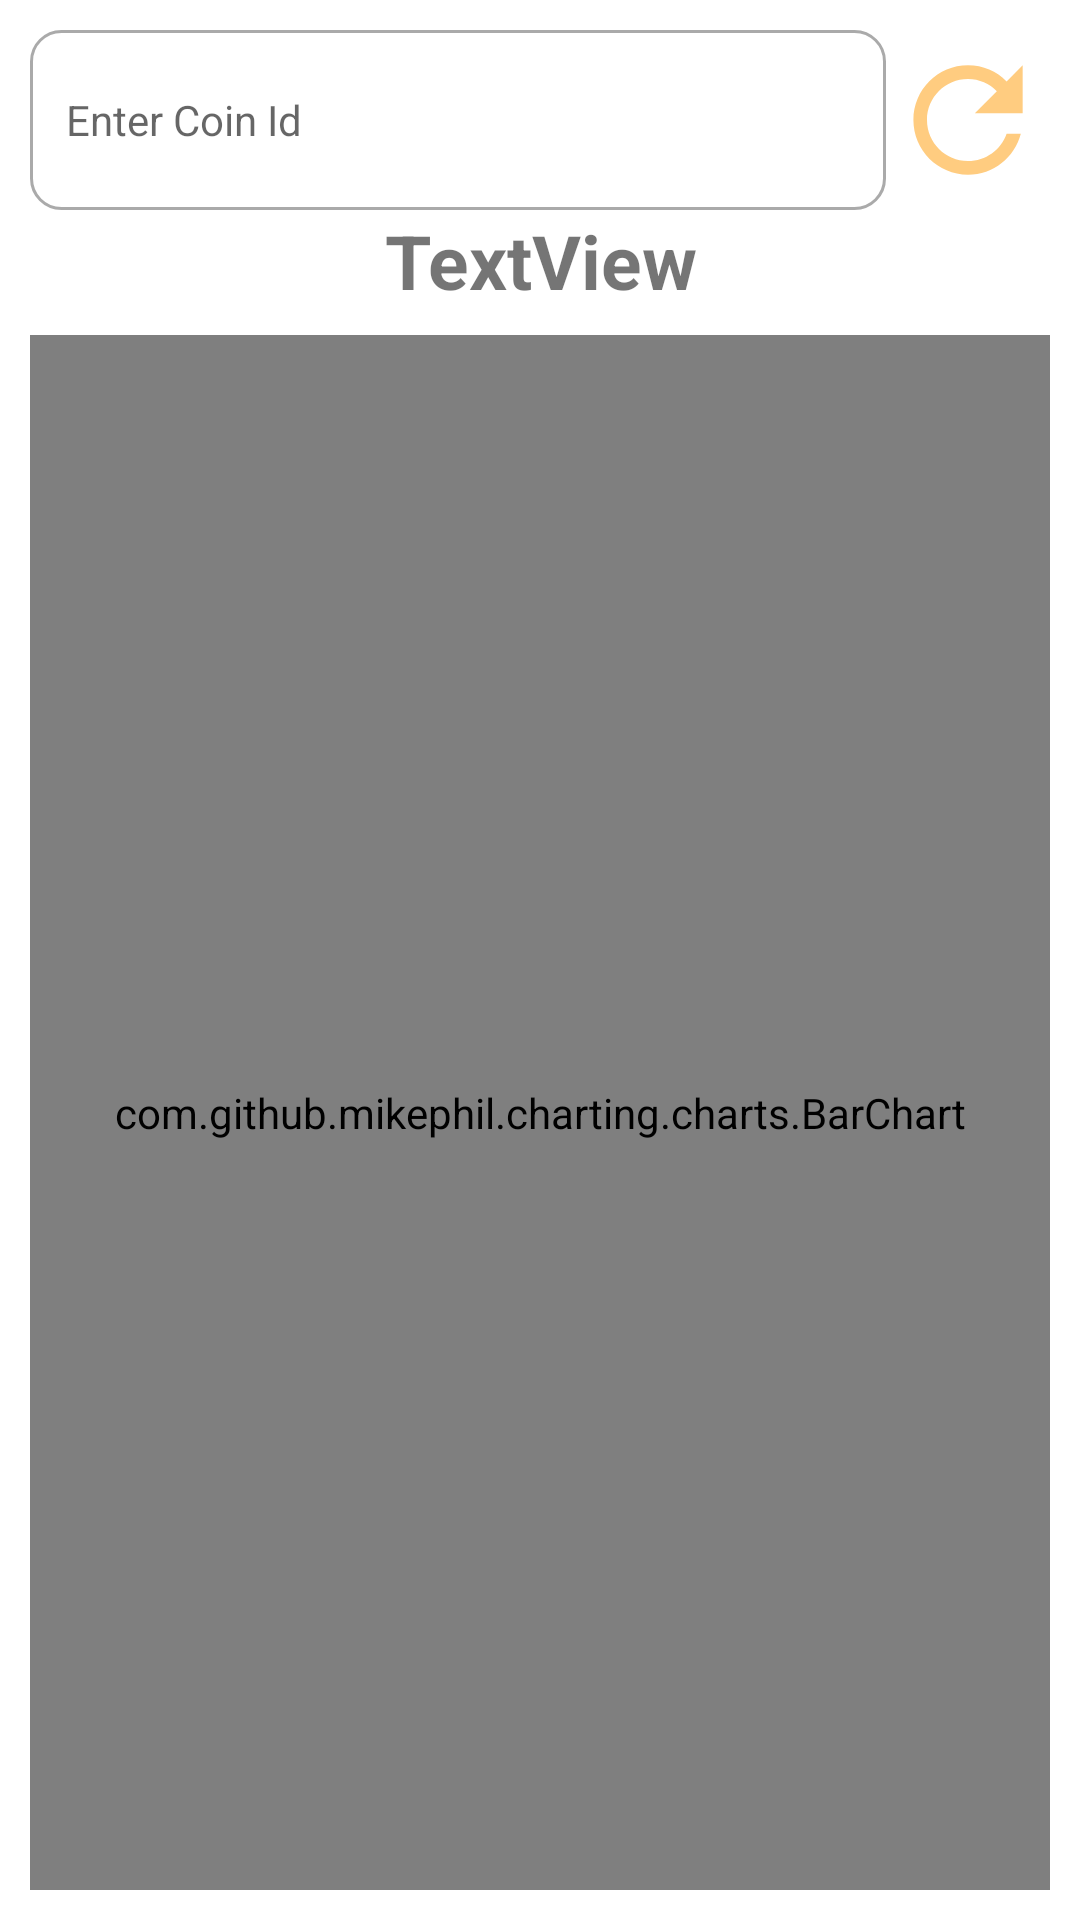

Produce the Android XML layout that renders to this screen, including the resource entries it uses.
<!-- AndroidManifest.xml: application theme Theme.GoTrade -->
<!-- res/layout/fragment_analytics.xml -->
<?xml version="1.0" encoding="utf-8"?>
<androidx.constraintlayout.widget.ConstraintLayout xmlns:android="http://schemas.android.com/apk/res/android"
    xmlns:app="http://schemas.android.com/apk/res-auto"
    xmlns:tools="http://schemas.android.com/tools"
    android:layout_width="match_parent"
    android:layout_height="match_parent"
    android:padding="10dp"
    tools:context=".ui.Analytics.AnalyticsFragment">

    <LinearLayout
        android:id="@+id/linearLayout"
        android:layout_width="match_parent"
        android:layout_height="wrap_content"
        android:orientation="horizontal"
        app:layout_constraintEnd_toEndOf="parent"
        app:layout_constraintHorizontal_bias="0.5"
        app:layout_constraintStart_toStartOf="parent"
        app:layout_constraintTop_toTopOf="parent">
        <EditText
            android:id="@+id/editTextTextPersonName2"
            android:layout_width="wrap_content"
            android:layout_height="60dp"
            android:ems="10"
            android:inputType="textCapCharacters"
            android:layout_weight="4"
            android:paddingStart="12dp"
            android:paddingEnd="12dp"
            android:background="@drawable/custom_input"
            android:hint="Enter Coin Id"
            android:drawablePadding="12dp"
            android:textSize="14sp"
            />


        <ImageView
            android:id="@+id/button4"
            android:layout_width="wrap_content"
            android:layout_height="60dp"
            android:layout_weight="1"
            app:srcCompat="@drawable/refreshbutton" />


    </LinearLayout>
    <TextView
        android:id="@+id/textView4"
        android:layout_width="match_parent"
        android:layout_height="wrap_content"
        android:text="TextView"
        android:textStyle="bold"
        android:textAlignment="center"
        android:textSize="25dp"
        tools:layout_editor_absoluteY="14dp"
        app:layout_constraintStart_toStartOf="parent"
        app:layout_constraintTop_toBottomOf="@id/linearLayout"
        app:layout_constraintEnd_toEndOf="parent"
        />



    <com.github.mikephil.charting.charts.BarChart
        android:id="@+id/bar_chart"
        android:layout_width="match_parent"
        android:layout_height="0dp"
        android:layout_marginTop="8dp"
        app:layout_constraintBottom_toBottomOf="parent"
        app:layout_constraintEnd_toEndOf="parent"
        app:layout_constraintHorizontal_bias="0.5"
        app:layout_constraintStart_toStartOf="parent"
        app:layout_constraintTop_toBottomOf="@+id/textView4" />



</androidx.constraintlayout.widget.ConstraintLayout>
<!-- resources referenced by this layout -->
<resources>
  <!-- drawable custom_input (drawable) -->
  <?xml version="1.0" encoding="utf-8"?>
  <selector xmlns:android="http://schemas.android.com/apk/res/android">
  <item android:state_enabled="true" android:state_focused="true">
      <shape android:shape="rectangle">
          <solid android:color="@color/white"/>
          <corners android:radius="10dp"/>
          <stroke android:color="@color/orange_500" android:width="1dp"/>
  
      </shape>
  </item>
      <item android:state_enabled="true" >
      <shape android:shape="rectangle">
          <solid android:color="@color/white"/>
          <corners android:radius="10dp"/>
          <stroke android:color="@android:color/darker_gray" android:width="1dp"/>
  
      </shape>
  </item>
  </selector>
  <!-- drawable refreshbutton (drawable) -->
  <vector android:height="24dp" android:tint="#FFCC80"
      android:viewportHeight="24" android:viewportWidth="24"
      android:width="24dp" xmlns:android="http://schemas.android.com/apk/res/android">
      <path android:fillColor="@android:color/white" android:pathData="M17.65,6.35C16.2,4.9 14.21,4 12,4c-4.42,0 -7.99,3.58 -7.99,8s3.57,8 7.99,8c3.73,0 6.84,-2.55 7.73,-6h-2.08c-0.82,2.33 -3.04,4 -5.65,4 -3.31,0 -6,-2.69 -6,-6s2.69,-6 6,-6c1.66,0 3.14,0.69 4.22,1.78L13,11h7V4l-2.35,2.35z"/>
  </vector>
  <style name="Theme.GoTrade" parent="Theme.MaterialComponents.DayNight.DarkActionBar">
          
          <item name="colorPrimary">@color/orange_500</item>
          <item name="colorPrimaryVariant">@color/orange_700</item>
          <item name="colorOnPrimary">@color/white</item>
          
          <item name="colorSecondary">@color/blue_200</item>
          <item name="colorSecondaryVariant">@color/blue_700</item>
          <item name="colorOnSecondary">@color/black</item>
          
          <item name="android:statusBarColor" tools:targetApi="l">?attr/colorPrimaryVariant</item>
          
      </style>
  <color name="white">#FFFFFFFF</color>
  <color name="orange_500">#F57C00</color>
  <color name="orange_700">#E65100</color>
  <color name="blue_200">#90CAF9</color>
  <color name="blue_700">#1976D2</color>
  <color name="black">#FF000000</color>
</resources>
